Photos from the image-classification dataset "data-content" in the GitHub repository kenta12/start11. Its 19 classes are: burger, cheese, chicken curry, chocolate, corn, ebimayo shrimp mayonnaise, lemon, mentai spicy cod roe, natto fermented soybeans, premium cheese, premium mentai, premium steak, rusk, salad, salami, takoyaki octopus balls, tongue meat, tonkatsu pork cutlet, yakitori grilled chicken.

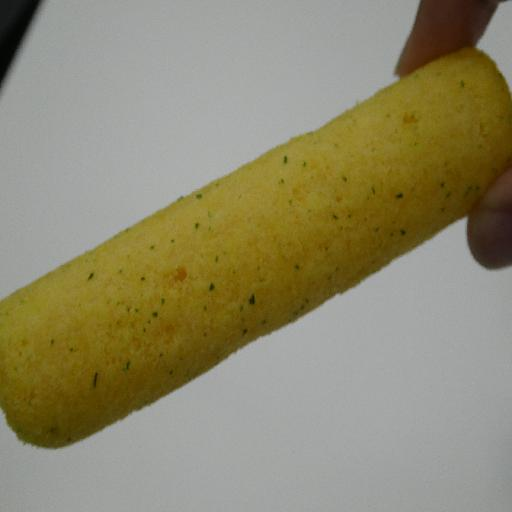
Label: corn

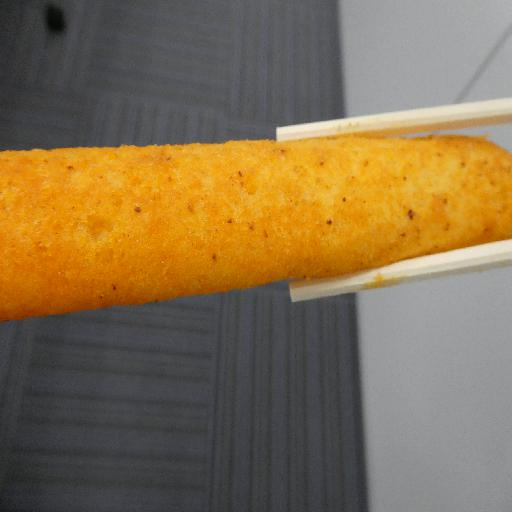
Label: premium mentai

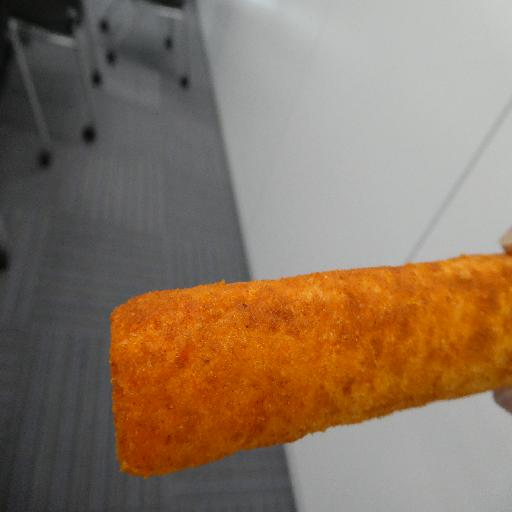
Label: mentai spicy cod roe

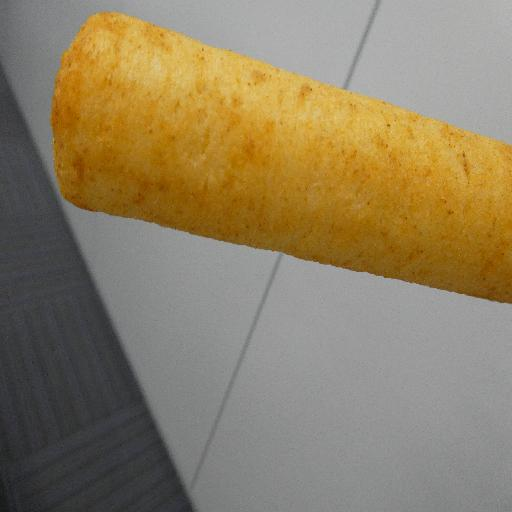
Label: ebimayo shrimp mayonnaise

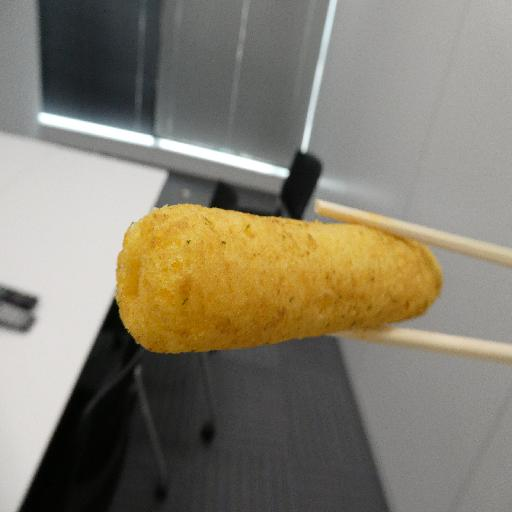
Label: natto fermented soybeans

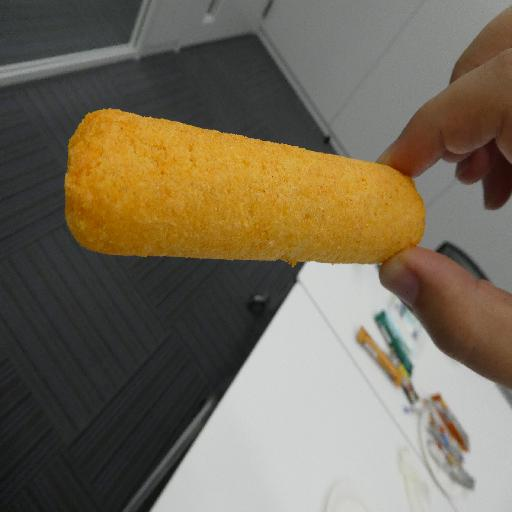
Label: cheese
